Run: headless pygame with SDL's dummy video driver; simulated clock (each Clock.tick advances the game by its frame time, no real sleeping); random seed 0; keys injected as events and as key.get_pressed() state; no mouse input.
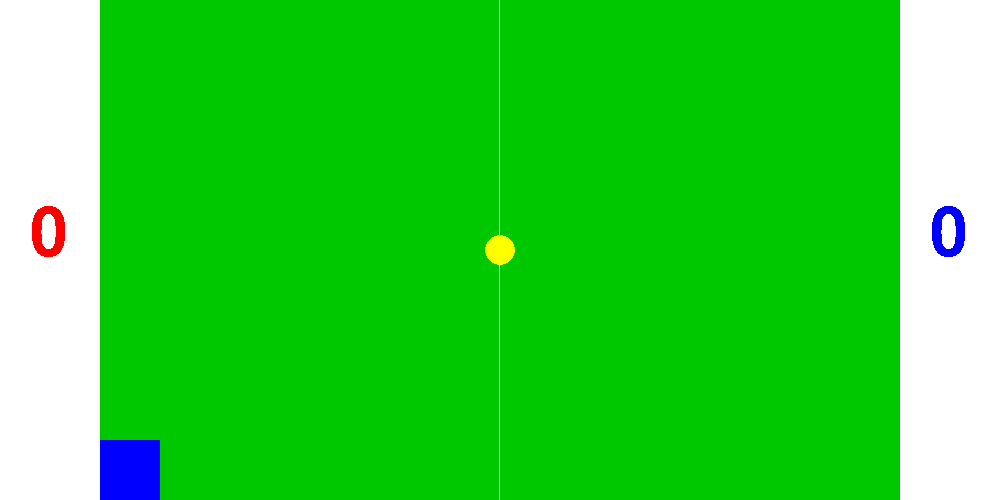
Frame 1 of 4 · flips 1–60 · no input
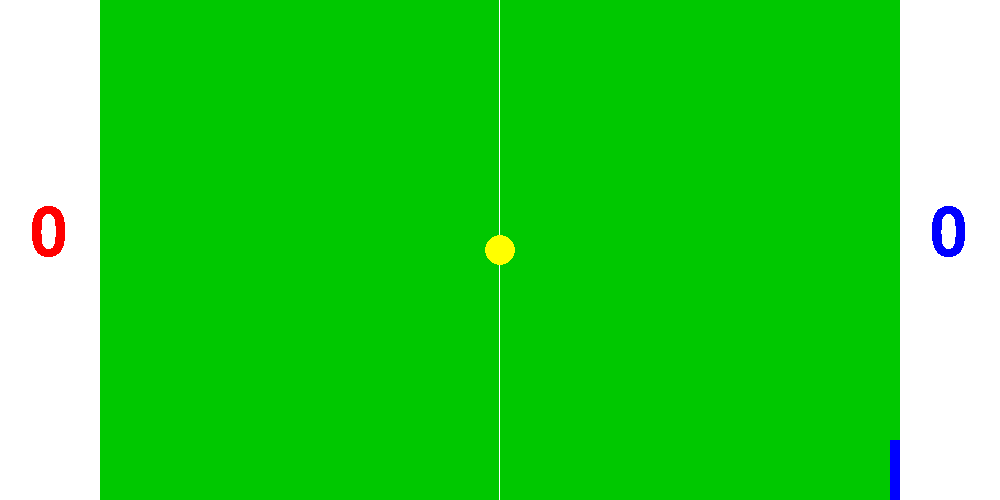
Frame 2 of 4 · flips 61–180 · tapped SPACE, RETURN · held RIGHT (→), D
Frame 3 of 4 · flips 181–300 · held DOWN (↓), S · screen unchanged from frame 2, image omitted
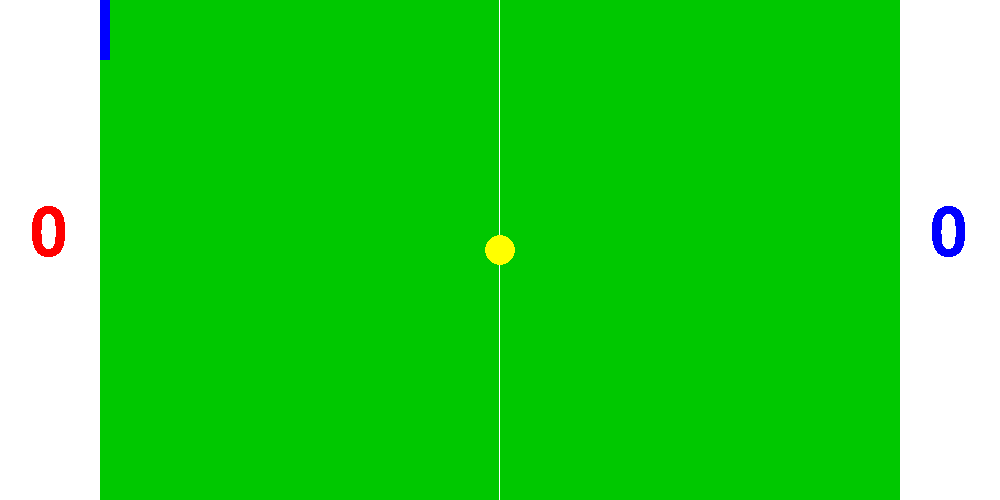
Frame 4 of 4 · flips 301–420 · held LEFT (←), A, UP (↑), W

The pygame program that drew these frames:

import pygame # DO NOT FORGET YOUR BLOODY PARENTHESIS
#Screen setup
pygame.init()
clock = pygame.time.Clock()
screenWidth = 1000
screenHeight = 500
screen = pygame.display.set_mode ((screenWidth, screenHeight))
leftField = 100
rightField = 900
pygame.display.set_caption("Peroxide Entertainment System")
#Classes
class character:
    def __init__(self, square: pygame.Rect, left, right, up, down, colour,):
        self.square = square.copy()
        self.left = left
        self.right = right
        self.up = up
        self.down = down
        self.colour = colour
        self.OGCol = colour
    def drawSquare(self):
        pygame.draw.rect(screen, self.colour, self.square)
    def moveSquare(self):
        key = pygame.key.get_pressed()
        if key[self.left]:
            self.square.x -= 15
        if key[self.right]:
            self.square.x += 15
        if key[self.up]:
            self.square.y -= 15
        if key[self.down]:
            self.square.y += 15
        if self.square.right <= leftField:
            self.square.right = leftField + 10
        if self.square.left >= rightField:
            self.square.left = rightField -10
        if self.square.bottom >= screenHeight:
            self.square.bottom = screenHeight
        if self.square.top <= 0:
            self.square.top = 0
    def extinquish(self, B: pygame.Rect):
        black = (0,0,0)
        if self.square.colliderect(B):
            self.colour = black
        else: self.colour = self.OGCol
class Circle:
    def __init__(self, circle: pygame.Rect, speed_x, speed_y, colour):
        self.circle = circle.copy()
        self.speed_x = speed_x
        self.speed_y = speed_y
        self.colour = colour
    def drawCircle(self):
        pygame.draw.ellipse(screen, self.colour, self.circle)
    def collideCircle(self, B: pygame.Rect):
        self.circle.centerx += self.speed_x
        self.circle.centery += self.speed_y
        if self.circle.colliderect(B):
            self.speed_x = 0.03 * (self.circle.centerx - B.centerx)
            self.speed_y = 0.03 * (self.circle.centery - B.centery)
    def tennisCircle(self):
        global redScore, blueScore, bluelatch, redlatch
        if self.circle.left <= leftField:
            bluelatch = True
        if self.circle.right >= rightField:
            redlatch = True
        if self.circle.top <= 0 or self.circle.bottom >= screenHeight:
            self.speed_y *= -1
        if bluelatch or redlatch:
            self.circle.center = (screenWidth/2, screenHeight/2)
            self.speed_x = 0
            self.speed_y = 0
    def summonCircle(self, B: pygame.Rect, action):
        key = pygame.key.get_pressed()
        self.circle.y += self.speed_y
        self.circle.x += self.speed_x
        if key[action]:
            self.speed_x = 0.01*(B.centerx-self.circle.centerx)
            self.speed_y = 0.01*(B.centery-self.circle.centery)

class number:
    def __init__(self, text, colour, x, y):
        self.text = text
        self.colour = colour
        self.x = x
        self.y = y
    def drawNumber(self):
        font = pygame.font.SysFont(None, 100)
        image = (font.render(self.text, False, self.colour))
        screen.blit(image,(self.x, self.y))

# Colours
red = (255, 0, 0)
blue = (0, 0, 255)
green = (0, 255, 0)
magenta = (255, 0, 255)
yellow = (255, 255, 0)
cyan = (0, 255, 255)
white = (255, 255, 255)

# Squares
RectA = pygame.Rect((leftField, screenHeight-20, 60, 60))
RectB = pygame.Rect((leftField, (screenHeight/2-5), 600, 10))
RectC = pygame.Rect((screenWidth/2-15, screenHeight/2-15, 30, 30))
RectD = pygame.Rect((screenWidth/2-0.5, 0, 1, screenHeight))
RectE = pygame.Rect((0, 0, leftField, screenHeight))

# characters
Player1 = character(RectA, pygame.K_a, pygame.K_d, pygame.K_w, pygame.K_s, red)
Player2 = character(RectA, pygame.K_LEFT, pygame.K_RIGHT, pygame.K_UP, pygame.K_DOWN, blue)
LineHor = character(RectB, 0, 0, 0, 0, white)
LineVer = character(RectD, 0, 0, 0, 0, white)
RightWall = character(RectE, 0, 0, 0, 0, white)
LeftWall = character(RectE, 0, 0, 0, 0, white)

# circles
Ball = Circle(RectC, 0, 0, yellow)

# Score
redScore = 0
blueScore = 0
redlatch = False
bluelatch = False
RedNumber = number(str(redScore), red, 30, 200)
BluNumber = number(str(blueScore), blue, screenWidth-70, 200)

#Game loop
run = True
while run:
    # Score
    if redlatch == True and redScore <= 8:
        redScore +=1
        redlatch = False
    if bluelatch == True and blueScore <= 8:
        blueScore +=1
        bluelatch = False
    RedNumber.text = str(redScore)
    BluNumber.text = str(blueScore)
    key = pygame.key.get_pressed()
    if key[pygame.K_SPACE]:
        redScore = 0
        blueScore = 0

    # Mechanics
    screen.fill((0,200,0))
    LineVer.drawSquare()
    
    Player1.drawSquare()
    Player1.moveSquare()
    Player1.extinquish(Player2.square)

    Player2.drawSquare()
    Player2.moveSquare()

    Ball.drawCircle()
    Ball.collideCircle(Player1.square)
    Ball.collideCircle(Player2.square)
    Ball.summonCircle(Player1.square, pygame.K_LSHIFT)
    Ball.summonCircle(Player2.square, pygame.K_RSHIFT)
    Ball.tennisCircle()

    RightWall.drawSquare()
    LeftWall.drawSquare()
    LeftWall.square.x = rightField
    RedNumber.drawNumber()
    BluNumber.drawNumber()
    #Game mode select
    gameMode = pygame.key.get_pressed()

    for event in pygame.event.get():
        if event.type == pygame.QUIT:
            run = False
    pygame.display.flip()
    clock.tick(60)

pygame.quit
